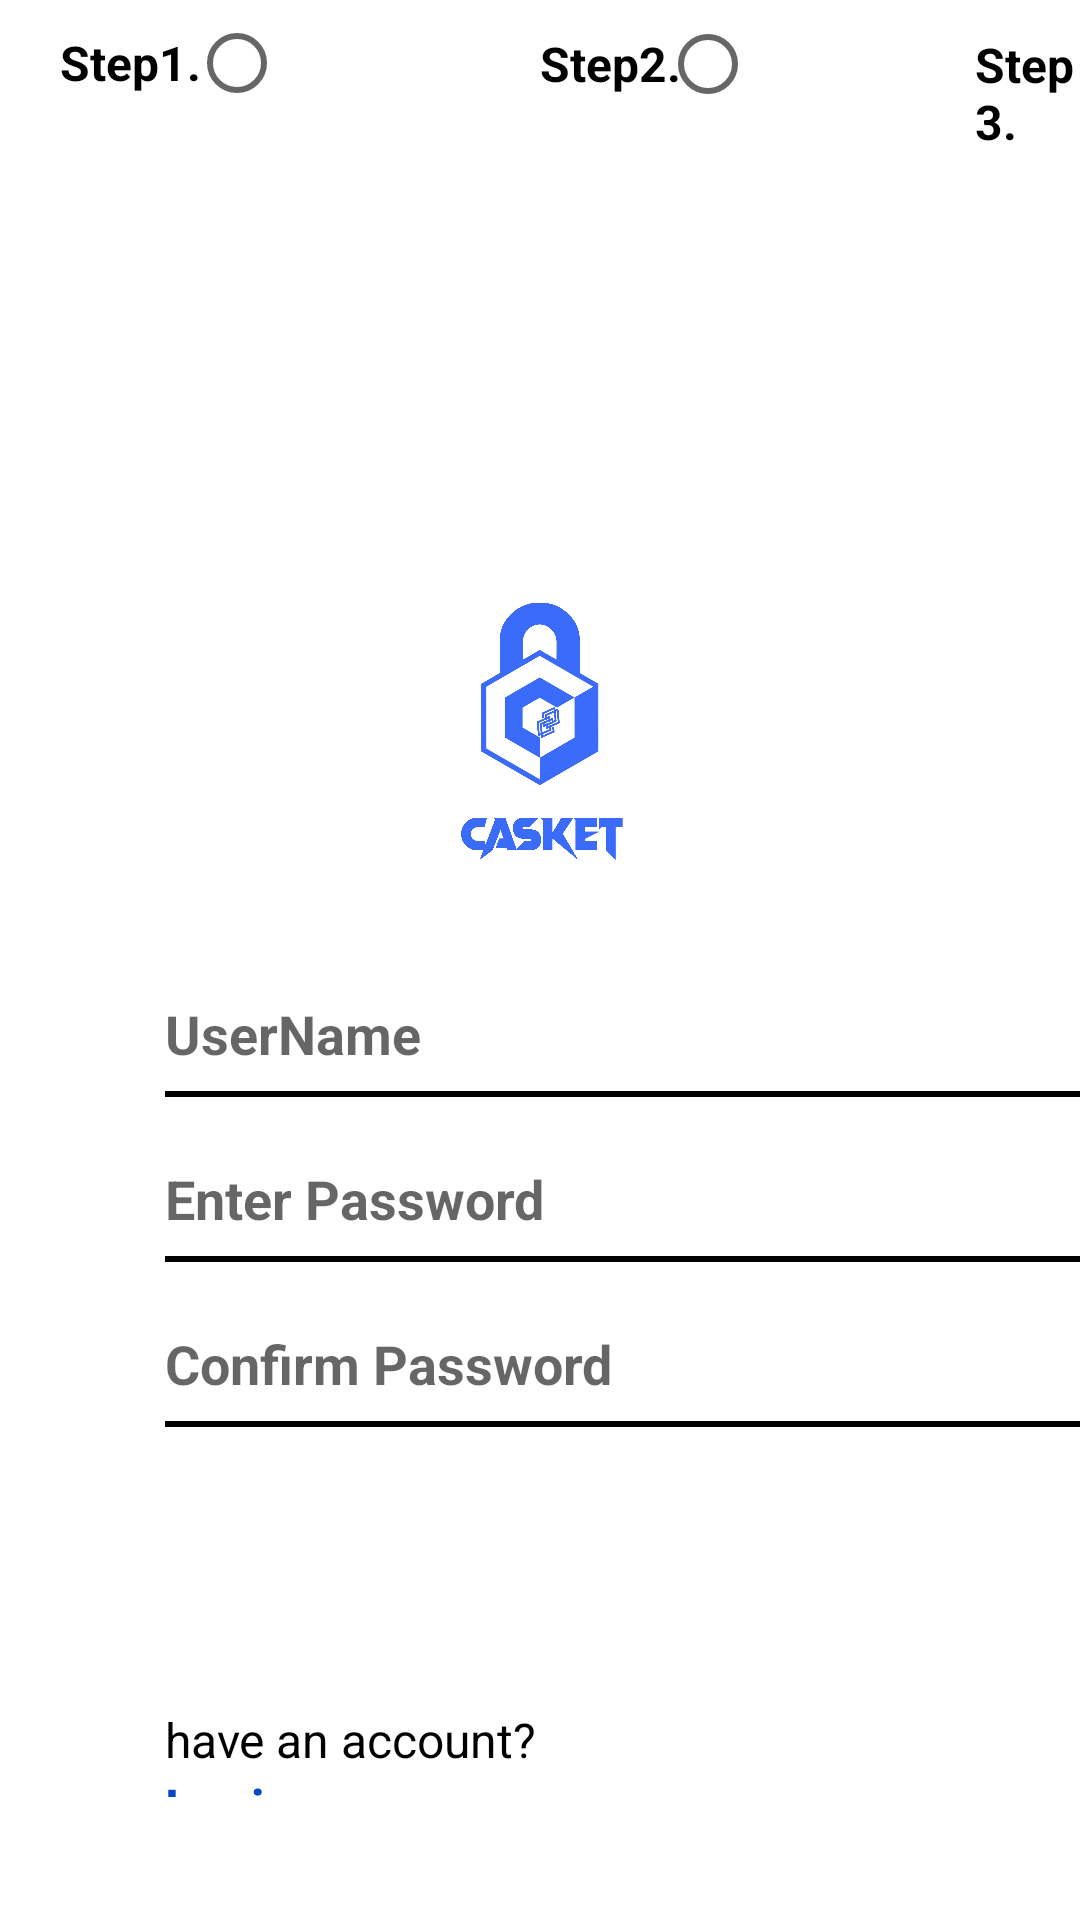

Reconstruct the res/layout file that produces this screen, plus the resources it refers to.
<!-- AndroidManifest.xml: application theme Theme.Casket -->
<!-- res/layout/activity_casket_login_page.xml -->
<?xml version="1.0" encoding="utf-8"?>
<LinearLayout xmlns:android="http://schemas.android.com/apk/res/android"
    xmlns:app="http://schemas.android.com/apk/res-auto"
    xmlns:tools="http://schemas.android.com/tools"
    android:layout_width="match_parent"
    android:layout_height="match_parent"
    tools:context=".CasketLoginPage"
    android:orientation="vertical">

    <TextView

        android:layout_width="wrap_content"
        android:layout_height="wrap_content"
        android:textStyle="bold"
        android:layout_marginLeft="20dp"
        android:layout_marginTop="10dp"
        android:text="Step1."
        android:textColor="@color/black"
        android:textSize="16sp" />
    <RadioButton
        android:layout_width="wrap_content"
        android:layout_height="wrap_content"
        android:layout_marginLeft="63dp"
        android:layout_marginTop="-35dp"/>
    <TextView

        android:layout_width="wrap_content"
        android:layout_height="wrap_content"
        android:textStyle="bold"
        android:layout_marginLeft="180dp"
        android:layout_marginTop="-35dp"
        android:text="Step2."
        android:textColor="@color/black"
        android:textSize="16sp" />
    <RadioButton
        android:layout_width="wrap_content"
        android:layout_height="wrap_content"
        android:layout_marginLeft="220dp"
        android:layout_marginTop="-35dp"/>
    <TextView

        android:layout_width="wrap_content"
        android:layout_height="wrap_content"
        android:textStyle="bold"
        android:layout_marginLeft="325dp"
        android:layout_marginTop="-35dp"
        android:text="Step3."
        android:textColor="@color/black"
        android:textSize="16sp" />
    <RadioButton
        android:layout_width="wrap_content"
        android:layout_height="wrap_content"
        android:layout_marginLeft="365dp"
        android:layout_marginTop="-35dp"/>

    
    
    
    

    


    <ImageView
        android:layout_width="wrap_content"
        android:layout_height="151dp"
        android:layout_marginTop="100dp"
        android:src="@drawable/logo" />

    <EditText
        android:layout_width="wrap_content"
        android:textStyle="bold"
        android:layout_height="38dp"
        android:layout_marginTop="10dp"
        android:layout_marginLeft="55dp"
        android:hint="UserName"
        android:background="@color/white"
        />
    <LinearLayout
        android:layout_width="wrap_content"
        android:layout_height="2dp">
        <View
            android:layout_marginLeft="55dp"
            android:layout_width="400dp"
            android:layout_height="2dp"
            android:background="@color/black"
            />
    </LinearLayout>
    <EditText
        android:layout_width="wrap_content"
        android:textStyle="bold"
        android:layout_height="38dp"
        android:layout_marginTop="15dp"
        android:background="@color/white"
        android:layout_marginLeft="55dp"
        android:hint="Enter Password"
        />
    <LinearLayout
        android:layout_width="wrap_content"
        android:layout_height="2dp">
        <View
            android:layout_marginLeft="55dp"
            android:layout_width="400dp"
            android:layout_height="2dp"
            android:background="@color/black"
            />
    </LinearLayout>
    <EditText
        android:layout_width="wrap_content"
        android:textStyle="bold"
        android:layout_height="38dp"
        android:layout_marginTop="15dp"
        android:background="@color/white"

        android:layout_marginLeft="55dp"
        android:hint="Confirm Password"

        android:textColor="@color/black"/>
    <LinearLayout
        android:layout_width="wrap_content"
        android:layout_height="2dp">
        <View
            android:layout_marginLeft="55dp"
            android:layout_width="400dp"
            android:layout_height="2dp"
            android:background="@color/black"
            />
    </LinearLayout>
    <Button
        android:id="@+id/loginbutton"
        android:layout_width="wrap_content"
        android:layout_height="wrap_content"
        android:layout_marginTop="6dp"
        android:backgroundTint="#147BD4"
        android:text="Sign Up"
        android:layout_marginLeft="360dp"/>

    <TextView

        android:layout_width="wrap_content"
        android:layout_height="wrap_content"
        android:layout_marginLeft="55dp"
        android:layout_marginTop="-50dp"
        android:textSize="16sp"
        android:text="have an account?"
        android:textColor="@color/black"/>
    <TextView

        android:layout_width="wrap_content"
        android:layout_height="wrap_content"
        android:layout_marginLeft="55dp"
        android:layout_marginTop="0dp"
        android:textSize="17sp"
        android:text="Login"
        android:textColor="#0848C8"
        android:textStyle="bold"/>


</LinearLayout>
<!-- resources referenced by this layout -->
<resources>
  <!-- drawable logo: png bitmap (drawable, 249692 bytes) -->
  <style name="Theme.Casket" parent="Theme.MaterialComponents.DayNight.DarkActionBar">
          
          <item name="colorPrimary">@color/purple_500</item>
          <item name="colorPrimaryVariant">@color/purple_700</item>
          <item name="colorOnPrimary">@color/white</item>
          
          <item name="colorSecondary">@color/teal_200</item>
          <item name="colorSecondaryVariant">@color/teal_700</item>
          <item name="colorOnSecondary">@color/black</item>
          
          <item name="android:statusBarColor">?attr/colorPrimaryVariant</item>
          
      </style>
  <!-- not gathered from this repository: default colours our renderer supplied (Android Studio template values) -->
  <color name="purple_500">#FF6200EE</color>
  <color name="purple_700">#FF3700B3</color>
  <color name="teal_200">#FF03DAC5</color>
  <color name="teal_700">#FF018786</color>
  <color name="black">#FF000000</color>
  <color name="white">#FFFFFFFF</color>
</resources>
